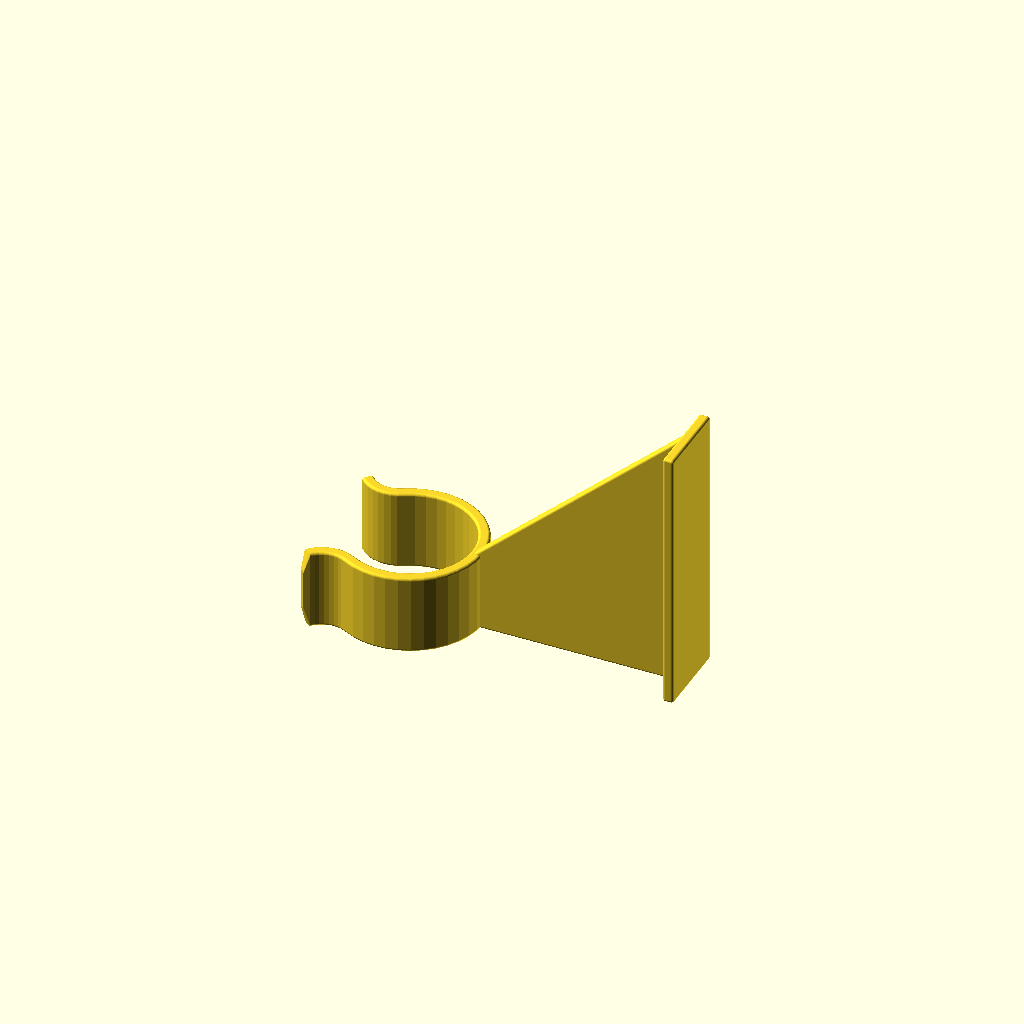
Cell 1 — every parameter at its default value.
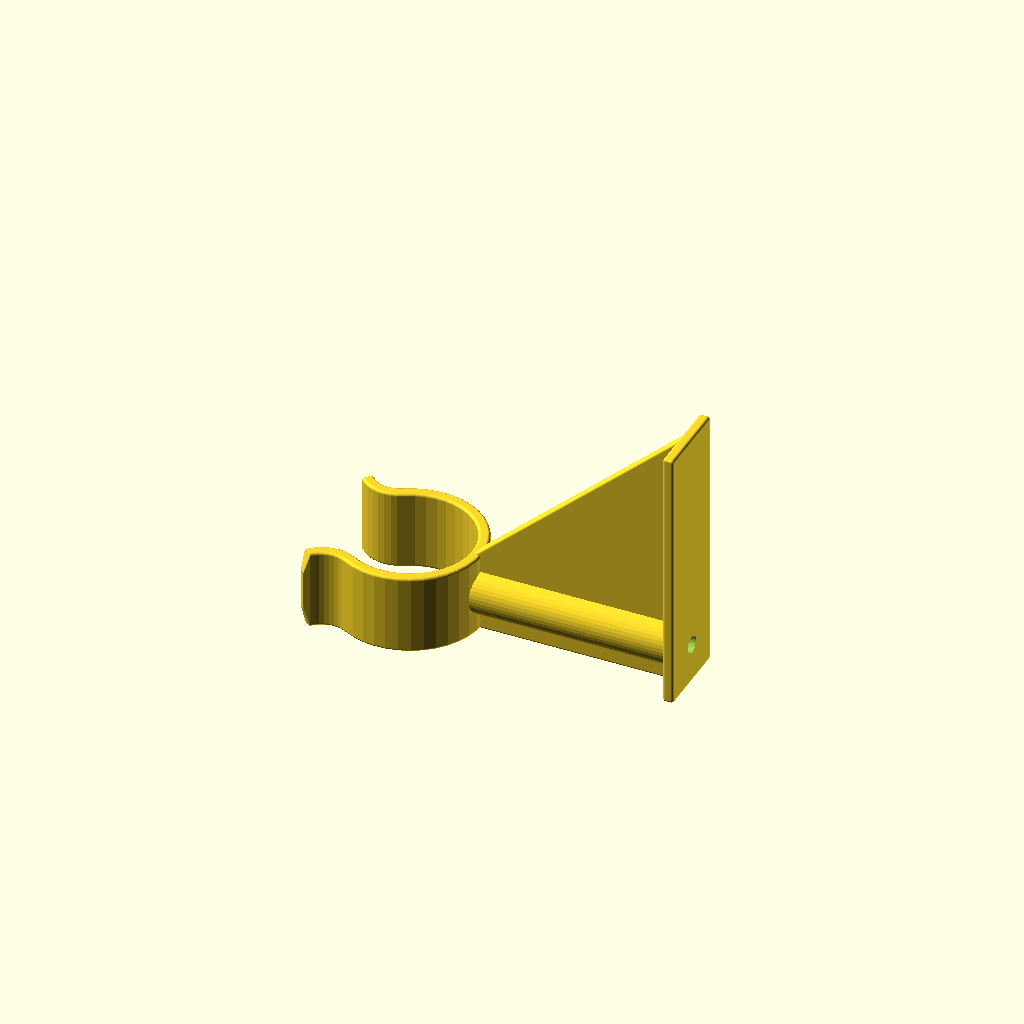
Cell 2: the same model with handle_screw_enable = true.
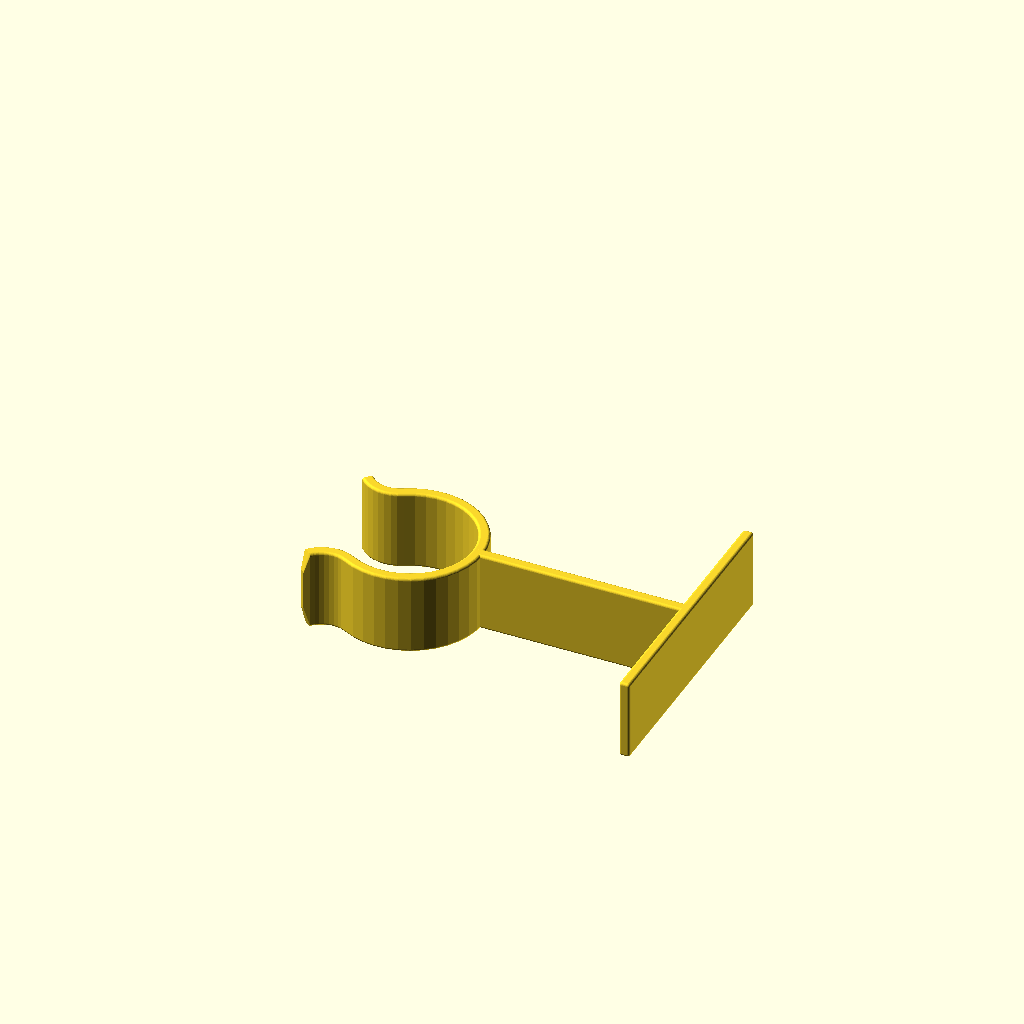
Cell 3: the same model with mount_base_rotate = false.
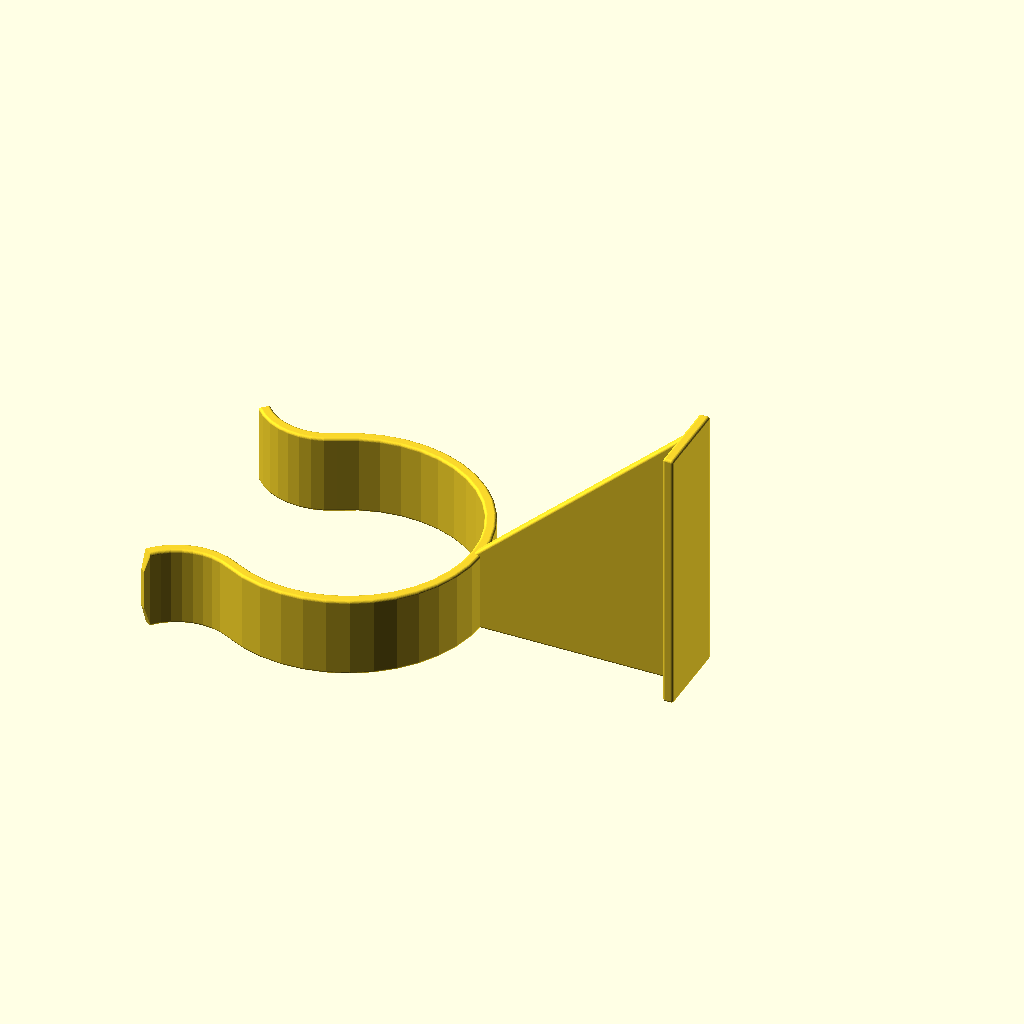
Cell 4: handle_diameter = 46 (everything else at default).
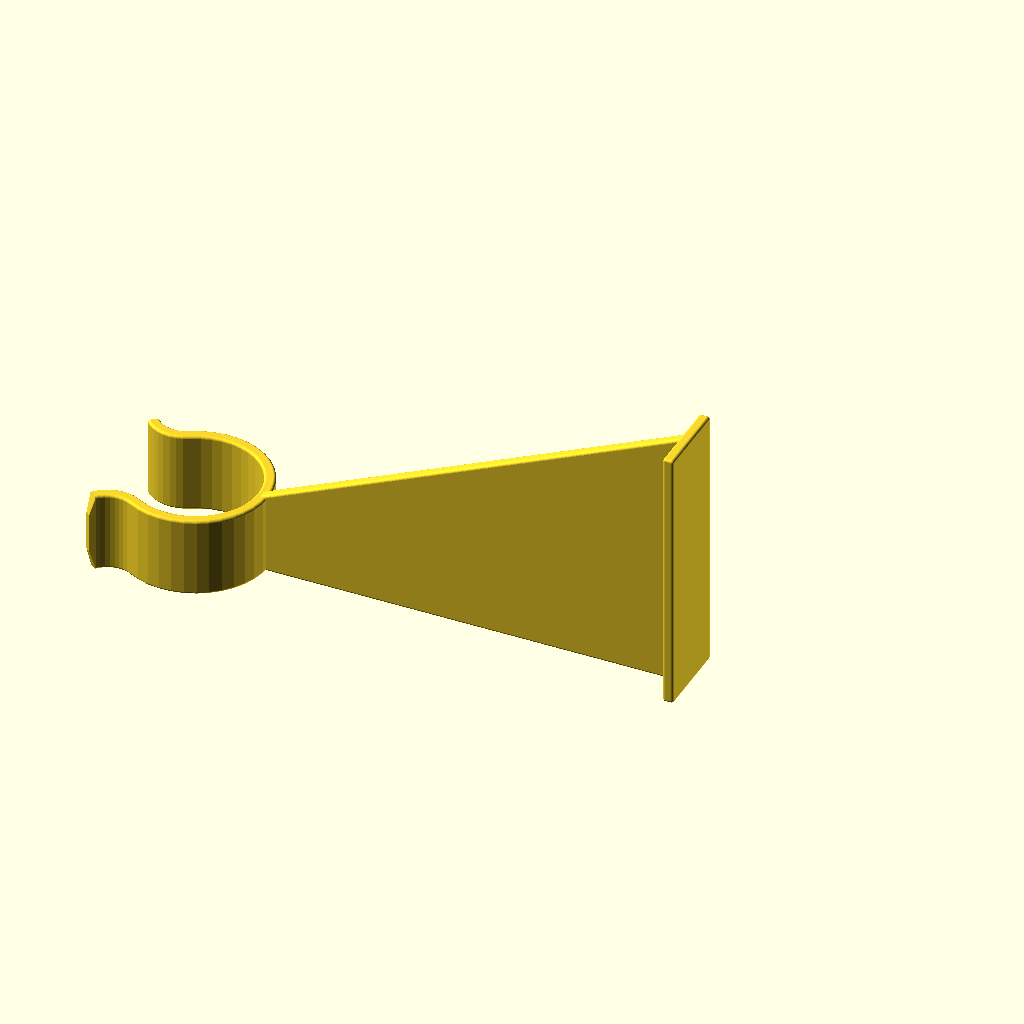
Cell 5: the same model with handle_offset = 80.
One fixed orthographic camera (rotation 55°, 0°, 25°; colour scheme Cornfield) for every cell.
The OpenSCAD source (commandStripsAcessories/parametricCommandStripBroomHook_rev2.scad):
// Command Strip Parametric Broom Handle Clip
// Brian Khuu 2023 June

$fn = 40;

/* [Handle Spec] */
handle_diameter = 23;
handle_offset = 40;

/* [Mount Screw Spec] */
handle_screw_enable = false;
handle_screw_hole = 3; // M3 thread = 3mm
handle_screw_head = 5.6; // M3 head = 5.6mm
screw_hole_tol = 0.15;
screw_head_tol = 0.5;

/* [Mount Base Spec] */
mount_base_rotate = true;
mount_base_thickness = 1;
mount_base_length = 50;
mount_base_height = 15;

/* [Mount Curve Spec] */
curve_thickness = 2.1;
curve_height = 15;

/* [Calc] */
majorcurve_radius = handle_diameter/2;
majorcurve_angle = 90+30;
minicurve_radius = majorcurve_radius/2;
minicurve_angle = 80;
smoothing = 0.5;

module hookCrossSection()
{
    minkowski()
    {
        square(size = [curve_thickness-smoothing*2, curve_height-smoothing*2], center = true);
        circle(r=smoothing);
    }
}

module hookHalfCurve()
{
    translate([-majorcurve_radius,0,0])
        union()
        {
            // Major Curve
            rotate_extrude(angle = majorcurve_angle) 
                translate([majorcurve_radius+curve_thickness/2, 0, 0])
                    hookCrossSection();
            // Mini Curve
            rotate([0,0,-180+majorcurve_angle])
            translate([-majorcurve_radius-minicurve_radius-curve_thickness/2,0,0])
            rotate_extrude(angle = -minicurve_angle) 
                translate([minicurve_radius, 0, 0])        
                    hookCrossSection();
            // Mini Curve Cap
            rotate([0,0,-180+majorcurve_angle])
            translate([-majorcurve_radius-minicurve_radius-curve_thickness/2,0,0])
                rotate([0,0,-minicurve_angle])
                    translate([minicurve_radius, 0, 0])
                        rotate([90,0,0])
                            linear_extrude(height=1, scale=0.5)
                                hookCrossSection();
        }  
}

difference()
{
    // Hook
    difference()
    {
        union()
        {
            translate([-handle_offset,0,0])
            {
                hookHalfCurve();
                mirror([0,1,0])
                    hookHalfCurve();
            }
            minkowski()
            {
                if (mount_base_rotate)
                {
                    hull()
                    {
                        translate([0,0,(mount_base_length-smoothing*2)/2-(curve_height-smoothing*2)/2])
                        rotate([0,90,-90])
                            cube([mount_base_length-smoothing*2, mount_base_thickness, curve_thickness-smoothing*2], center=true);
                        translate([-handle_offset/2+smoothing,0,0])
                            cube([handle_offset-smoothing*2,curve_thickness-smoothing*2,curve_height-smoothing*2], center=true);
                    }
                }
                else
                {
                    translate([-handle_offset/2+smoothing,0,0])
                        cube([handle_offset-smoothing*2,curve_thickness-smoothing*2,curve_height-smoothing*2], center=true);
                }
                sphere(r=smoothing);
            }
            minkowski()
            {
                if (mount_base_rotate)
                {
                    translate([0,0,(mount_base_length-smoothing*2)/2-(curve_height-smoothing*2)/2])
                    rotate([0,90,-90])
                        cube([mount_base_length-smoothing*2, mount_base_thickness, curve_height-smoothing*2], center=true);
                }
                else
                {
                    rotate([0,0,-90])
                        cube([mount_base_length-smoothing*2, mount_base_thickness, curve_height-smoothing*2], center=true);
                }
                sphere(r=smoothing);
            }
            if (handle_screw_enable)
            {
                translate([-(0.1+smoothing*2)/2-(handle_offset-smoothing*2)/2,0,0])
                    rotate([0,90,0])
                        cylinder(r=(handle_screw_head+curve_thickness)/2+screw_head_tol, h=handle_offset-smoothing*2, center=true);
            }            
        }
        if (handle_screw_enable)
        {
            translate([-(0.1+smoothing*2)/2-(handle_offset+smoothing*2)/2+0.001,0,0])
                rotate([0,90,0])
                    cylinder(r=(handle_screw_head)/2+screw_head_tol, h=handle_offset+smoothing*2, center=true);
            rotate([0,90,0])
                cylinder(r=handle_screw_hole/2+screw_hole_tol, h=smoothing*2+mount_base_thickness, center=true);
        }
    }
}
Parameter table extracted from the source (name, type, default, range or options):
handle_diameter: number, default 23
handle_offset: number, default 40
handle_screw_enable: bool, default false
handle_screw_hole: number, default 3
handle_screw_head: number, default 5.6
screw_hole_tol: number, default 0.15
screw_head_tol: number, default 0.5
mount_base_rotate: bool, default true
mount_base_thickness: number, default 1
mount_base_length: number, default 50
mount_base_height: number, default 15
curve_thickness: number, default 2.1
curve_height: number, default 15
minicurve_angle: number, default 80
smoothing: number, default 0.5
